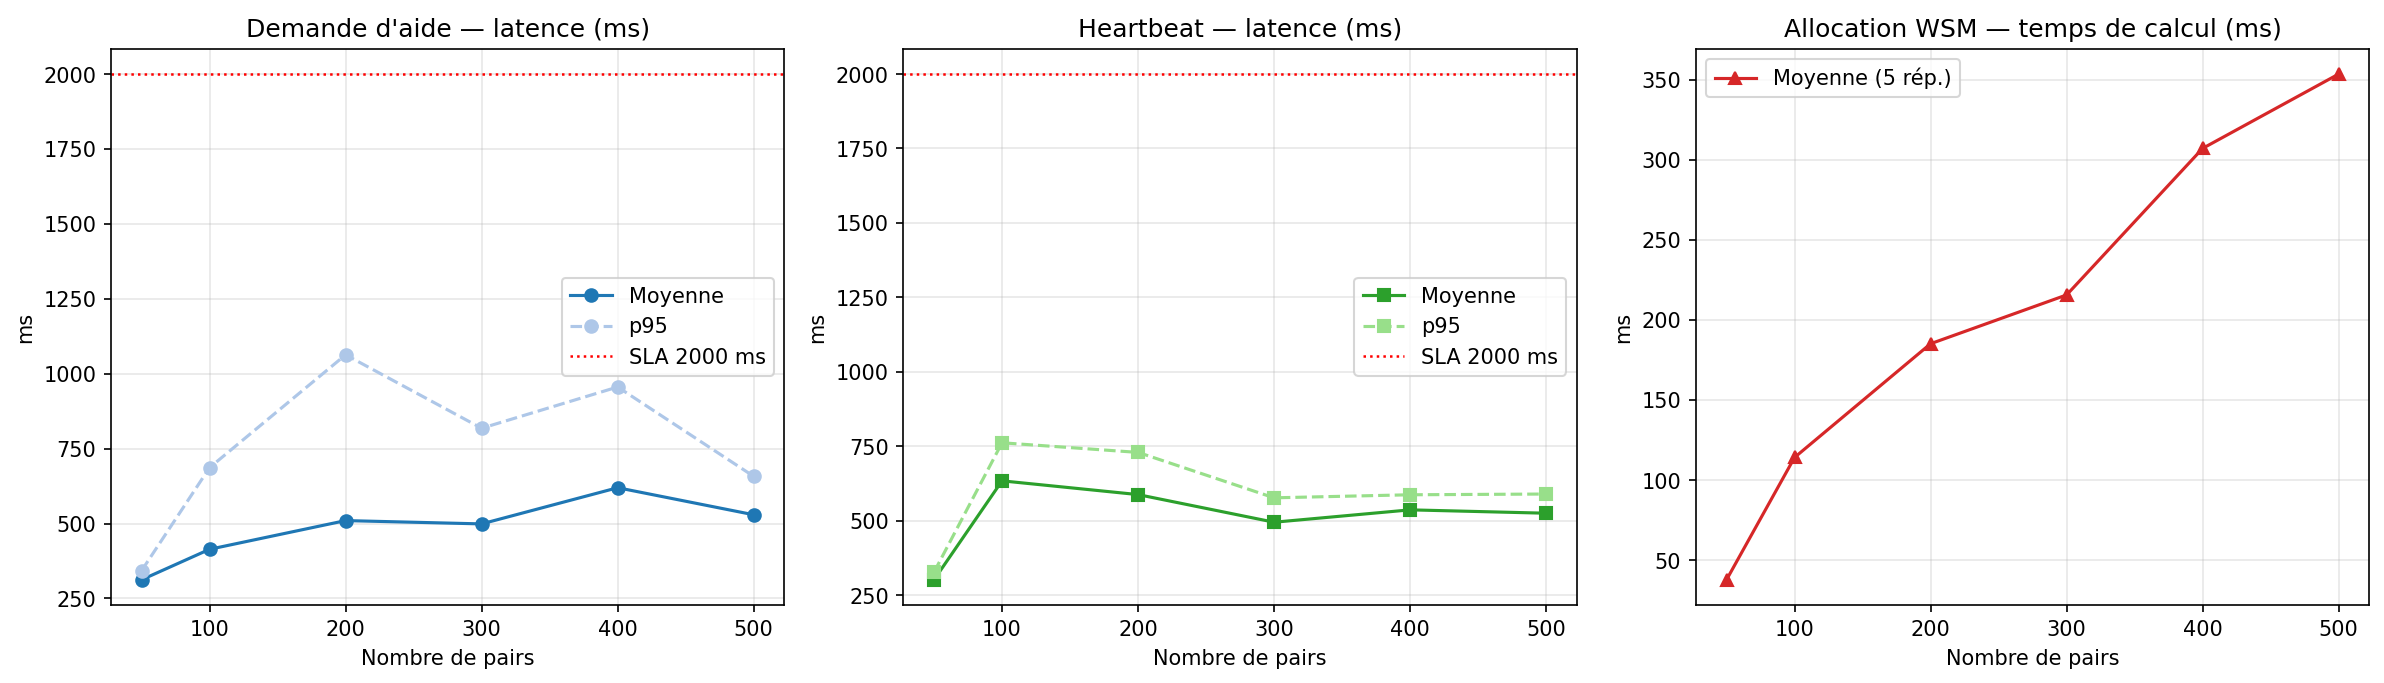

The file beside this chart, header and first rows:
noeuds, timestamp, help_request_moy_ms, help_request_p95_ms, help_request_max_ms, help_request_echecs, heartbeat_moy_ms, heartbeat_p95_ms, heartbeat_max_ms, heartbeat_echecs, allocate_moy_ms, allocate_p95_ms, allocate_peers_acceptes, sla_ok
50, 2026-06-27T07:12:41, 312.3, 342.4, 348.3, 0, 301.2, 326.8, 329.9, 0, 37.67, 36.11, 19, True
100, 2026-06-27T07:12:49, 414.1, 686.4, 704.4, 0, 633.5, 761.4, 774.3, 0, 114.1, 125.2, 65, True
200, 2026-06-27T07:13:00, 509.8, 1063, 1225, 0, 587.4, 729.1, 742.5, 0, 185.2, 193.2, 105, True
300, 2026-06-27T07:13:12, 498.8, 818, 1131, 0, 494.6, 576.5, 593.2, 0, 215.6, 236.2, 148, True
400, 2026-06-27T07:13:26, 619.5, 955.7, 1509, 0, 536.1, 586.8, 615.5, 0, 307.2, 324, 202, True
500, 2026-06-27T07:13:43, 529.3, 657.5, 1100, 0, 524.8, 589.3, 612.7, 0, 353.6, 352.8, 253, True
